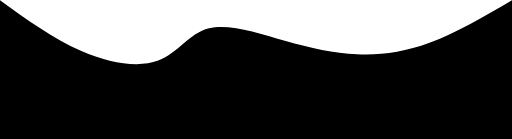
t = 0.00 s
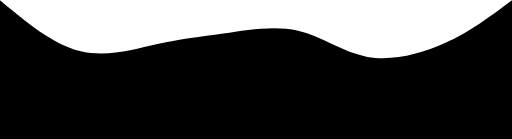
t = 0.75 s
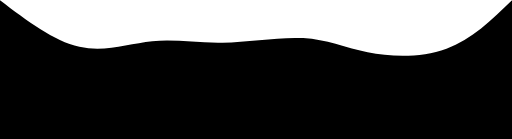
t = 1.25 s
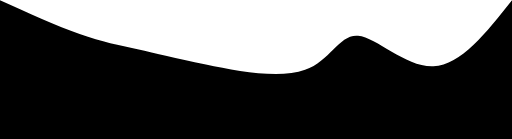
t = 2.00 s
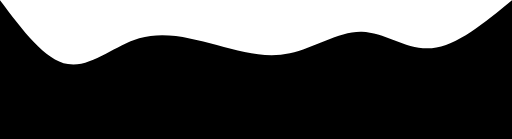
t = 2.75 s
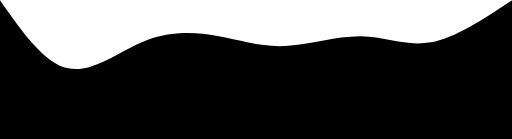
t = 3.25 s

The animated SVG that drew these frames (rendered in a browser with its animation timeline set to each time). Animation: 1 CSS @keyframes rule; one cycle of 4.00 s, repeats indefinitely.

<svg width="100%" height="100%" id="svg" viewBox="0 0 1440 390" xmlns="http://www.w3.org/2000/svg" class="transition duration-300 ease-in-out delay-150"><style>
          .path-0{
            animation:pathAnim-0 4s;
            animation-timing-function: linear;
            animation-iteration-count: infinite;
          }
          @keyframes pathAnim-0{
            0%{
              d: path("M 0,400 L 0,0 C 75.28409481277913,54.4225352112676 150.56818962555826,108.8450704225352 229,143 C 307.43181037444174,177.1549295774648 389.0113363105462,191.04225352112675 445,170 C 500.9886636894538,148.95774647887325 531.386465132257,92.98591549295774 588,79 C 644.613534867743,65.01408450704226 727.442803160426,93.01408450704224 801,114 C 874.557196839574,134.98591549295776 938.8423222260392,148.95774647887325 1004,152 C 1069.1576777739608,155.04225352112675 1135.1879079354173,147.15492957746477 1208,120 C 1280.8120920645827,92.84507042253522 1360.4060460322912,46.42253521126761 1440,0 L 1440,400 L 0,400 Z");
            }
            25%{
              d: path("M 0,400 L 0,0 C 74.12779113706628,64.50360700790107 148.25558227413256,129.00721401580213 223,143 C 297.74441772586744,156.99278598419787 373.10546204053594,120.47475094469254 442,108 C 510.89453795946406,95.52524905530746 573.3225695637237,107.0937822054277 642,99 C 710.6774304362763,90.9062177945723 785.6042597045689,63.150120233596695 851,77 C 916.3957402954311,90.8498797664033 972.2603916180005,146.3057368601855 1043,162 C 1113.7396083819995,177.6942631398145 1199.3541738234285,153.62693232566127 1268,120 C 1336.6458261765715,86.37306767433873 1388.3229130882858,43.186533837169364 1440,0 L 1440,400 L 0,400 Z");
            }
            50%{
              d: path("M 0,400 L 0,0 C 80,36.18550326348334 160,72.37100652696668 224,95 C 288,117.62899347303332 335.99999999999994,126.7014771556166 387,138 C 438.00000000000006,149.2985228443834 492,162.8230848505668 579,181 C 666,199.1769151494332 786,222.0061834421161 858,196 C 930,169.9938165578839 954,95.15218138096876 1007,100 C 1060,104.84781861903124 1142,189.38509103400892 1219,186 C 1296,182.61490896599108 1368,91.30745448299554 1440,0 L 1440,400 L 0,400 Z");
            }
            75%{
              d: path("M 0,400 L 0,0 C 57.766403297835794,100.46513225695638 115.53280659567159,200.93026451391276 180,208 C 244.4671934043284,215.06973548608724 315.63517691514943,128.74407420130538 393,97 C 470.36482308485057,65.25592579869462 553.9264857437306,88.09343868086569 620,108 C 686.0735142562694,127.90656131913431 734.6588801099278,144.88217107523187 801,134 C 867.3411198900722,123.11782892476813 951.437993816558,84.37787701820682 1021,85 C 1090.562006183442,85.62212298179318 1145.5891446238406,125.60632085194091 1213,118 C 1280.4108553761594,110.39367914805909 1360.2054276880797,55.196839574029546 1440,0 L 1440,400 L 0,400 Z");
            }
            100%{
              d: path("M 0,400 L 0,0 C 75.28409481277913,54.4225352112676 150.56818962555826,108.8450704225352 229,143 C 307.43181037444174,177.1549295774648 389.0113363105462,191.04225352112675 445,170 C 500.9886636894538,148.95774647887325 531.386465132257,92.98591549295774 588,79 C 644.613534867743,65.01408450704226 727.442803160426,93.01408450704224 801,114 C 874.557196839574,134.98591549295776 938.8423222260392,148.95774647887325 1004,152 C 1069.1576777739608,155.04225352112675 1135.1879079354173,147.15492957746477 1208,120 C 1280.8120920645827,92.84507042253522 1360.4060460322912,46.42253521126761 1440,0 L 1440,400 L 0,400 Z");
            }
          }</style><path d="M 0,400 L 0,0 C 75.28409481277913,54.4225352112676 150.56818962555826,108.8450704225352 229,143 C 307.43181037444174,177.1549295774648 389.0113363105462,191.04225352112675 445,170 C 500.9886636894538,148.95774647887325 531.386465132257,92.98591549295774 588,79 C 644.613534867743,65.01408450704226 727.442803160426,93.01408450704224 801,114 C 874.557196839574,134.98591549295776 938.8423222260392,148.95774647887325 1004,152 C 1069.1576777739608,155.04225352112675 1135.1879079354173,147.15492957746477 1208,120 C 1280.8120920645827,92.84507042253522 1360.4060460322912,46.42253521126761 1440,0 L 1440,400 L 0,400 Z" stroke="none" stroke-width="0" fill="#000000" fill-opacity="1" class="transition-all duration-300 ease-in-out delay-150 path-0"></path></svg>
